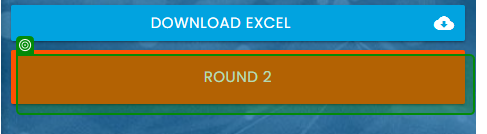
Task: Works queue items provided by RPAChallenge_InputForms_Dispatcher
Workflow: Test_Process

Step 1: check the button 'Round 2' in window 'Rpa Challenge' (chrome.exe)
